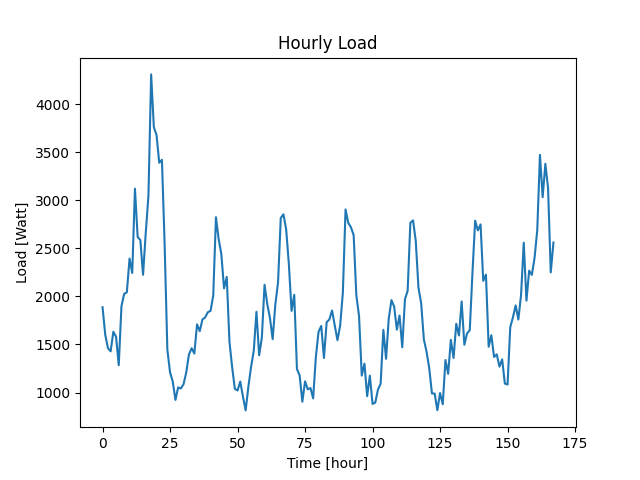

Data behind this chart, as committed beside it:
Datetime, Load
2022-04-07 10:48:34, 1887
2022-04-07 11:48:34, 1601
2022-04-07 12:48:34, 1462
2022-04-07 13:48:34, 1428
2022-04-07 14:48:34, 1632
2022-04-07 15:48:34, 1581
2022-04-07 16:48:34, 1284
2022-04-07 17:48:34, 1897
2022-04-07 18:48:34, 2026
2022-04-07 19:48:34, 2042
2022-04-07 20:48:34, 2393
2022-04-07 21:48:34, 2243
2022-04-07 22:48:34, 3120
2022-04-07 23:48:34, 2618
2022-04-08 00:48:34, 2586
2022-04-08 01:48:34, 2224
2022-04-08 02:48:34, 2659
2022-04-08 03:48:34, 3048
2022-04-08 04:48:34, 4308
2022-04-08 05:48:34, 3760
2022-04-08 06:48:34, 3676
2022-04-08 07:48:34, 3389
2022-04-08 08:48:34, 3420
2022-04-08 09:48:34, 2534
2022-04-08 10:48:34, 1447
2022-04-08 11:48:34, 1209
2022-04-08 12:48:34, 1114
2022-04-08 13:48:34, 923
2022-04-08 14:48:34, 1053
2022-04-08 15:48:34, 1042
2022-04-08 16:48:34, 1086
2022-04-08 17:48:34, 1209
2022-04-08 18:48:34, 1396
2022-04-08 19:48:34, 1461
2022-04-08 20:48:34, 1405
2022-04-08 21:48:34, 1709
2022-04-08 22:48:34, 1638
2022-04-08 23:48:34, 1759
2022-04-09 00:48:34, 1781
2022-04-09 01:48:34, 1835
2022-04-09 02:48:34, 1849
2022-04-09 03:48:34, 2009
2022-04-09 04:48:34, 2823
2022-04-09 05:48:34, 2596
2022-04-09 06:48:34, 2438
2022-04-09 07:48:34, 2083
2022-04-09 08:48:34, 2202
2022-04-09 09:48:34, 1529
2022-04-09 10:48:34, 1263
2022-04-09 11:48:34, 1038
2022-04-09 12:48:34, 1021
2022-04-09 13:48:34, 1114
2022-04-09 14:48:34, 957
2022-04-09 15:48:34, 814
2022-04-09 16:48:34, 1059
2022-04-09 17:48:34, 1265
2022-04-09 18:48:34, 1433
2022-04-09 19:48:34, 1840
2022-04-09 20:48:34, 1387
2022-04-09 21:48:34, 1569
... 108 more rows
